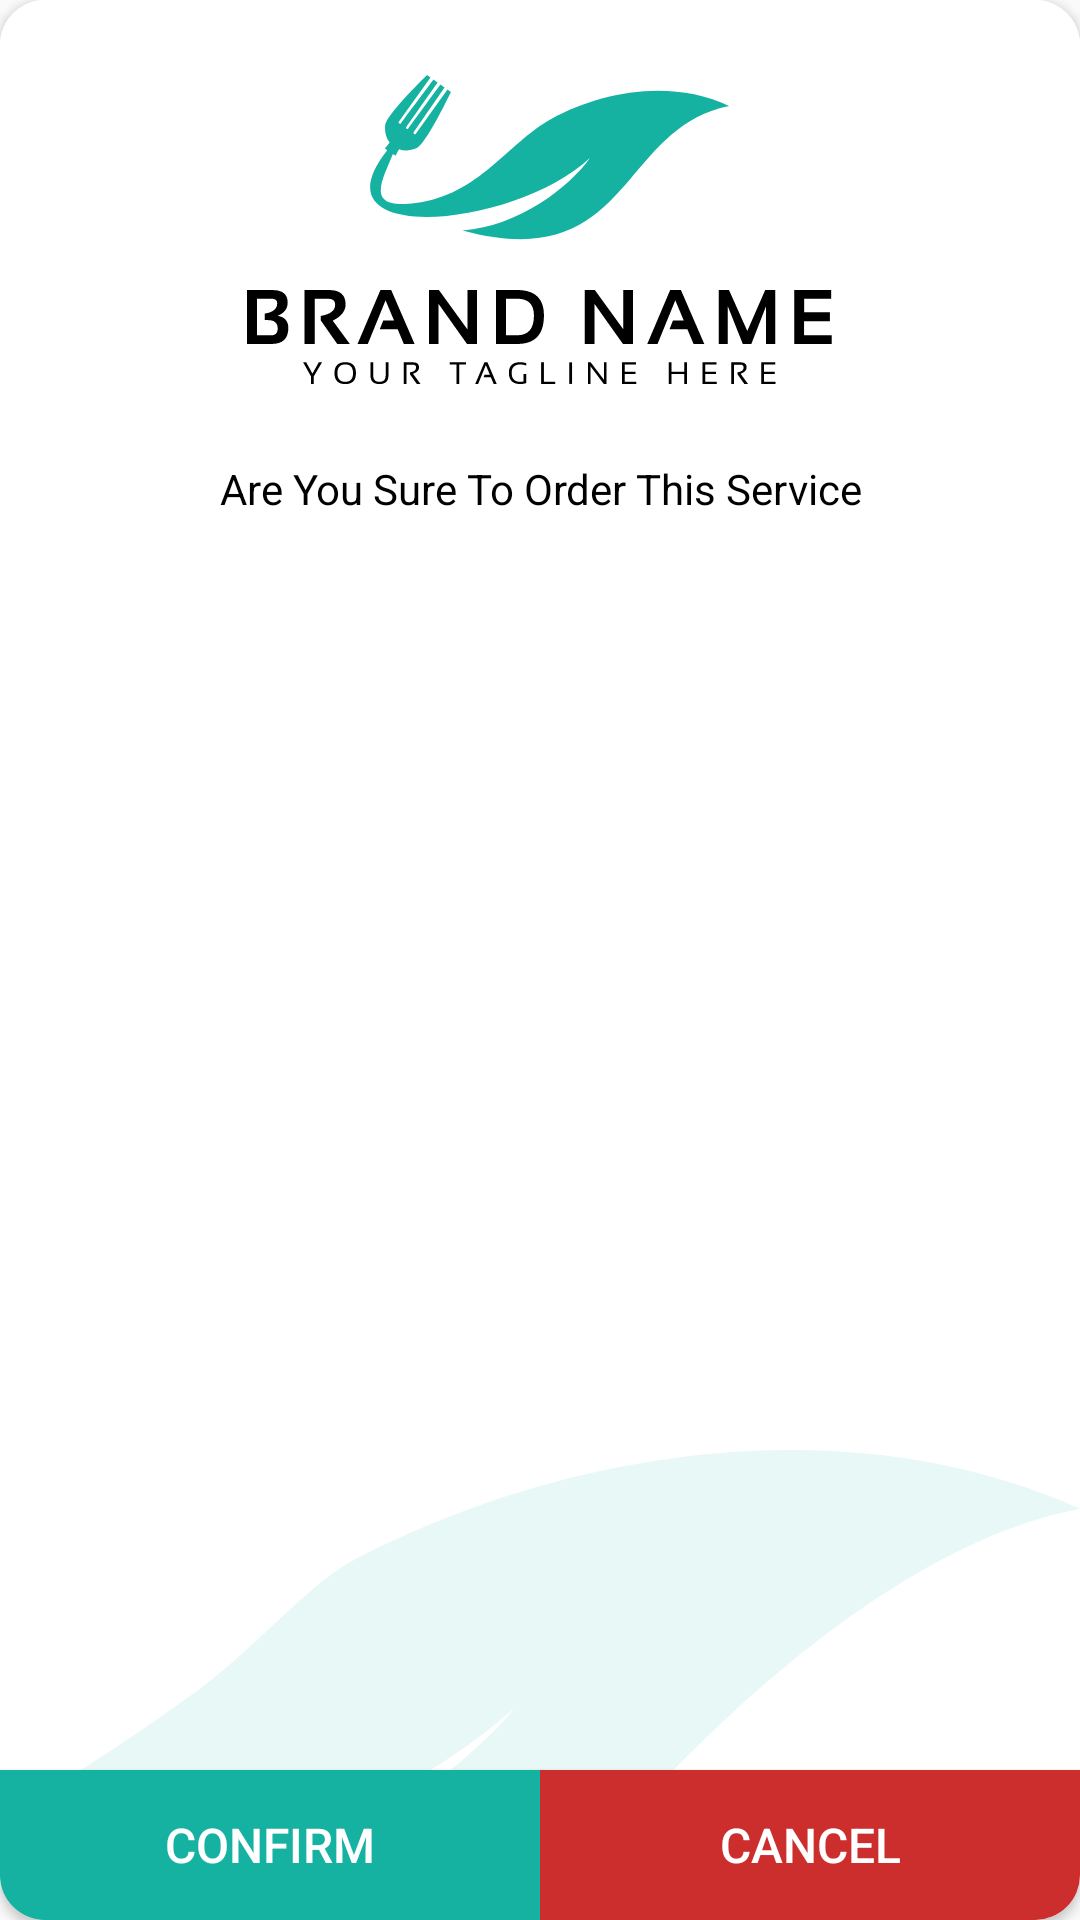

Produce the Android XML layout that renders to this screen, including the resource entries it uses.
<!-- AndroidManifest.xml: application theme Theme.Restaurant_QR_User -->
<!-- res/layout/layout_confirm_order.xml -->
<?xml version="1.0" encoding="utf-8"?>
<androidx.cardview.widget.CardView
    app:cardCornerRadius="15dp"
    android:layout_margin="25dp"
    xmlns:android="http://schemas.android.com/apk/res/android"
    android:layout_width="match_parent"
    android:layout_height="250dp"
    xmlns:app="http://schemas.android.com/apk/res-auto">

    <include layout="@layout/layout_background"/>

    <LinearLayout
        android:layout_width="match_parent"
        android:layout_height="match_parent"
        android:orientation="vertical">

        <ImageView
            android:layout_marginTop="25dp"
            android:layout_width="wrap_content"
            android:layout_height="wrap_content"
            android:layout_gravity="center"
            android:src="@drawable/ic_logo"
            android:layout_centerHorizontal="true" />

        <TextView
            android:layout_marginTop="15dp"
            android:layout_width="match_parent"
            android:layout_height="wrap_content"
            android:textSize="14sp"
            android:textColor="@color/colorBlack"
            android:text="@string/are_you_sure"
            android:textAlignment="center"
            android:padding="10dp"/>

        <LinearLayout
            android:layout_gravity="bottom"
            android:gravity="bottom"
            android:layout_width="match_parent"
            android:layout_height="match_parent"
            android:orientation="horizontal">

            <androidx.appcompat.widget.AppCompatButton
                android:id="@+id/btnConfirm"
                android:layout_width="match_parent"
                android:layout_height="50dp"
                android:layout_weight="1"
                android:background="@color/colorPrimary"
                android:textSize="16sp"
                android:text="@string/confirm"
                android:textColor="@color/colorWhite"/>

            <androidx.appcompat.widget.AppCompatButton
                android:id="@+id/btnCancel"
                android:layout_width="match_parent"
                android:layout_height="50dp"
                android:layout_weight="1"
                android:background="@color/colorRed"
                android:textSize="16sp"
                android:text="@string/cancel"
                android:textColor="@color/colorWhite"/>
        </LinearLayout>

    </LinearLayout>

</androidx.cardview.widget.CardView>
<!-- res/layout/layout_background.xml (included above) -->
<?xml version="1.0" encoding="utf-8"?>
<RelativeLayout
    xmlns:android="http://schemas.android.com/apk/res/android"
    android:layout_width="match_parent"
    android:layout_height="match_parent"
    android:background="@color/colorWhite"
    xmlns:app="http://schemas.android.com/apk/res-auto">

    <ImageView
        android:layout_alignParentBottom="true"
        android:scaleType="fitXY"
        android:layout_width="match_parent"
        android:layout_height="wrap_content"
        android:src="@drawable/ic_background" />

    <View
        android:layout_width="match_parent"
        android:layout_height="match_parent"
        android:background="@color/colorWhite"
        android:alpha=".8"/>

</RelativeLayout>
<!-- resources referenced by this layout -->
<resources>
  <color name="colorBlack">#000000</color>
  <color name="colorPrimary">#15B2A2</color>
  <color name="colorRed">#CC2E2E</color>
  <color name="colorWhite">#ffffff</color>
  <!-- drawable ic_background (drawable) -->
  <vector android:autoMirrored="false" android:height="156.546dp"
      android:viewportHeight="156.546" android:viewportWidth="375.035"
      android:width="375.035dp" xmlns:android="http://schemas.android.com/apk/res/android">
      <path android:fillAlpha="0.5" android:fillColor="#15b2a2"
          android:pathData="M123.792,36.164c-16.438,8.152 -33.921,28.783 -54.778,43.662a718.415,718.415 0,0 1,-69.014 42.917l0.377,33.6a37.883,37.883 0,0 0,7.442 0c61.776,-10.427 129.873,-35.461 170.8,-70.417 -18.217,23.365 -93.908,70.411 -93.908,70.411l104.105,0.057S281.263,36.771 375.034,19.577C292.634,-15.834 194.501,1.099 123.792,36.164Z" android:strokeAlpha="0.5"/>
  </vector>
  <!-- drawable ic_logo: png bitmap (drawable-hdpi, 8947 bytes) -->
  <string name="are_you_sure">Are You Sure To Order This Service</string>
  <string name="cancel">Cancel</string>
  <string name="confirm">Confirm</string>
  <style name="Theme.Restaurant_QR_User" parent="Theme.AppCompat.Light.NoActionBar">
          
          <item name="colorPrimary">@color/colorPrimary</item>
          <item name="colorPrimaryVariant">@color/colorPrimaryDark</item>
          <item name="colorOnPrimary">@color/colorGray</item>
          
          <item name="colorSecondary">@color/colorWhite</item>
          <item name="colorSecondaryVariant">@color/colorBlack</item>
          <item name="colorOnSecondary">@color/colorBackground</item>
          
          <item name="android:statusBarColor" tools:targetApi="l">?attr/colorPrimary</item>
          
      </style>
  <color name="colorPrimaryDark">#5EE6D9</color>
  <color name="colorGray">#C7C9CB</color>
  <color name="colorBackground">#2C303E</color>
</resources>
